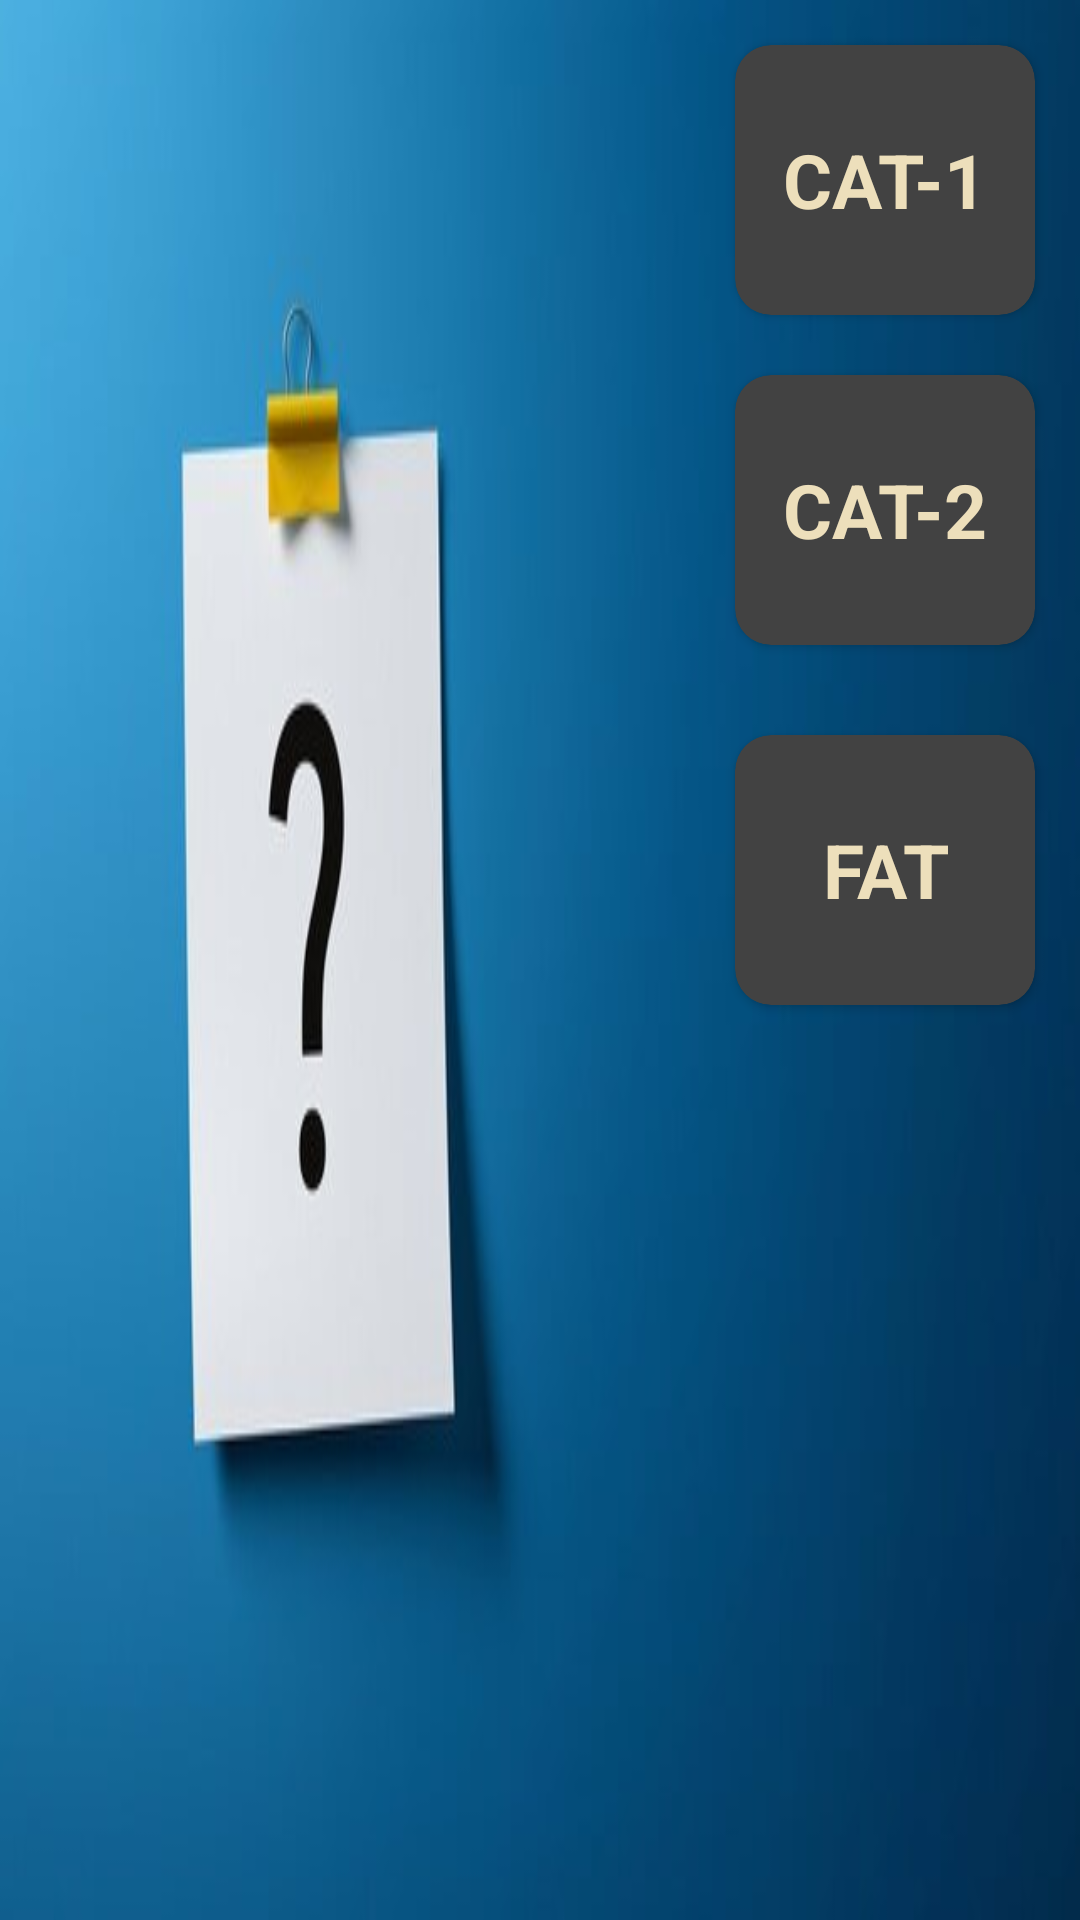

Here is an Android app screen rendered from its layout file. Give the layout XML and the strings, colors and styles it references.
<!-- AndroidManifest.xml: application theme Theme.MyApplication -->
<!-- res/layout/pyqtypes.xml -->
<?xml version="1.0" encoding="utf-8"?>
<LinearLayout
    xmlns:android="http://schemas.android.com/apk/res/android"
    android:layout_width="match_parent"
    xmlns:app="http://schemas.android.com/apk/res-auto"
    android:orientation="vertical"
    android:layout_height="350dp"
    android:background="@drawable/pp">


        <RelativeLayout
            android:layout_width="match_parent"
            android:layout_height="340dp"
            android:layout_margin="5dp"
            android:orientation="vertical"
            >

            <androidx.cardview.widget.CardView
                android:layout_width="100dp"
                android:layout_height="90dp"
                android:elevation="15dp"
                android:outlineSpotShadowColor="@color/black"
                app:cardCornerRadius="12dp"
                android:layout_alignParentRight="true"
                android:layout_margin="10dp"
                android:backgroundTint="@color/paleblue2"
                android:layout_marginBottom="5dp"
                android:id="@+id/cat1"
                >
                <TextView
                    android:layout_width="match_parent"
                    android:layout_height="wrap_content"
                    android:textSize="25dp"
                    android:text="CAT-1"
                    android:textColor="#EDDFBB"
                    android:textStyle="bold"
                    android:layout_gravity="center"
                    android:textAlignment="center"/>

            </androidx.cardview.widget.CardView>
            <androidx.cardview.widget.CardView
                android:layout_width="100dp"
                android:layout_height="90dp"
                android:layout_marginRight="10dp"
                android:layout_marginLeft="10dp"
                android:layout_marginTop="10dp"
                android:layout_below="@+id/cat1"
                android:elevation="15dp"
                android:id="@+id/cat2"
                app:cardCornerRadius="12dp"
                android:layout_marginBottom="10dp"
                android:layout_alignParentEnd="true"
                android:backgroundTint="@color/paleblue2"
                >
                <TextView
                    android:layout_width="match_parent"
                    android:layout_height="wrap_content"
                    android:textSize="25dp"
                    android:layout_gravity="center"
                    android:textColor="#EDDFBB"
                    android:text="CAT-2"
                    android:textStyle="bold"
                    android:textAlignment="center"/>

            </androidx.cardview.widget.CardView>
            <androidx.cardview.widget.CardView
                android:layout_width="100dp"
                android:layout_height="90dp"
                android:layout_margin="10dp"
                android:elevation="15dp"
                android:id="@+id/fat"
                app:cardCornerRadius="12dp"
                android:backgroundTint="@color/paleblue2"
                android:layout_alignParentRight="true"
                android:layout_alignParentBottom="true"
                >
                <TextView
                    android:layout_width="match_parent"
                    android:layout_height="wrap_content"
                    android:textSize="25dp"
                    android:text="FAT"
                    android:layout_gravity="center"
                    android:textColor="#EDDFBB"
                    android:textStyle="bold"
                    android:textAlignment="center"/>

            </androidx.cardview.widget.CardView>


        </RelativeLayout>







</LinearLayout>
<!-- resources referenced by this layout -->
<resources>
  <!-- drawable pp: jpg bitmap (drawable, 13361 bytes) -->
  <style name="Theme.MyApplication" parent="Base.Theme.MyApplication" />
  <style name="Base.Theme.MyApplication" parent="Theme.Material3.Dark.NoActionBar">
          
          <item name="colorPrimary">@color/black</item>
          <item name="colorOnPrimary">@color/white</item>
          <item name="android:windowBackground">@color/black</item>
          <item name="android:forceDarkAllowed">true</item> 
      </style>
  <!-- not gathered from this repository: default colours our renderer supplied (Android Studio template values) -->
  <color name="black">#FF000000</color>
  <color name="white">#FFFFFFFF</color>
</resources>
